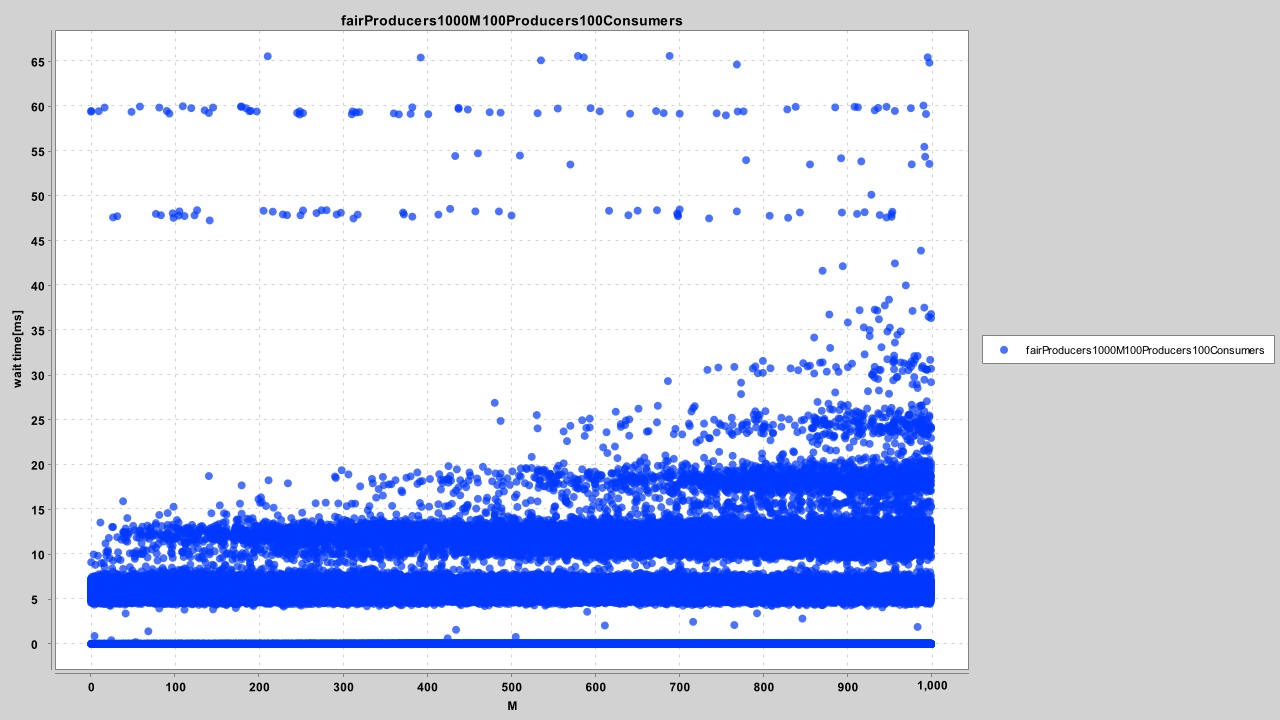

The data file committed next to this chart (first rows):
342, 0.00
54, 0.20
799, 0.00
25, 0.41
709, 0.00
51, 0.00
12, 0.00
2, 0.00
799, 6.94
248, 7.10
516, 7.26
984, 1.89
380, 0.00
387, 7.69
229, 7.72
425, 0.62
196, 8.01
557, 8.05
506, 0.78
432, 8.29
5, 0.88
987, 0.00
577, 8.62
382, 8.55
730, 0.00
397, 8.71
616, 8.74
219, 8.83
435, 1.57
244, 0.00
69, 1.40
817, 0.00
968, 9.13
313, 9.16
446, 9.35
612, 2.05
460, 0.00
550, 9.63
766, 2.10
550, 0.00
474, 9.98
117, 9.95
703, 0.00
233, 10.17
717, 2.46
645, 0.00
158, 10.45
847, 2.82
300, 10.86
255, 11.05
42, 3.39
973, 0.00
685, 11.25
44, 11.40
793, 3.41
600, 11.52
591, 3.58
22, 11.82
112, 3.82
424, 0.00
451, 0.00
... 197,852 more rows
